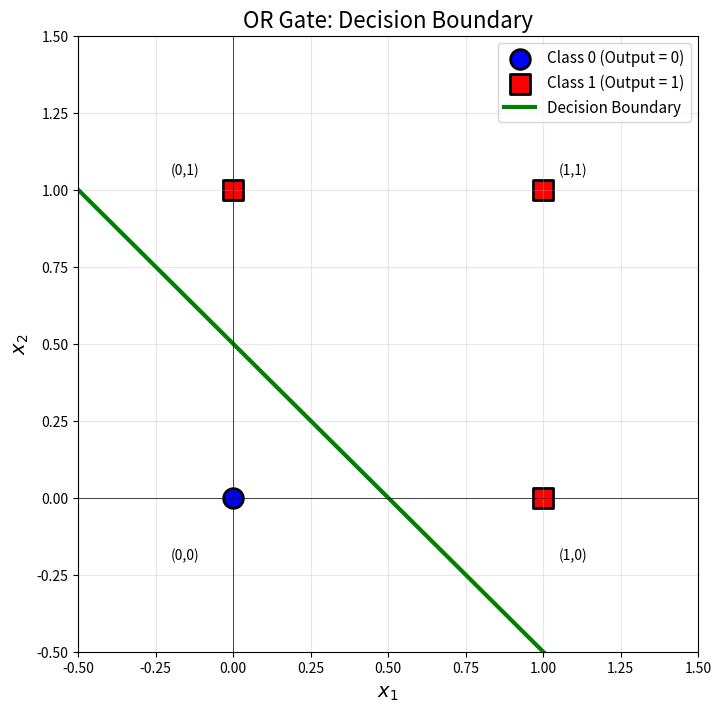
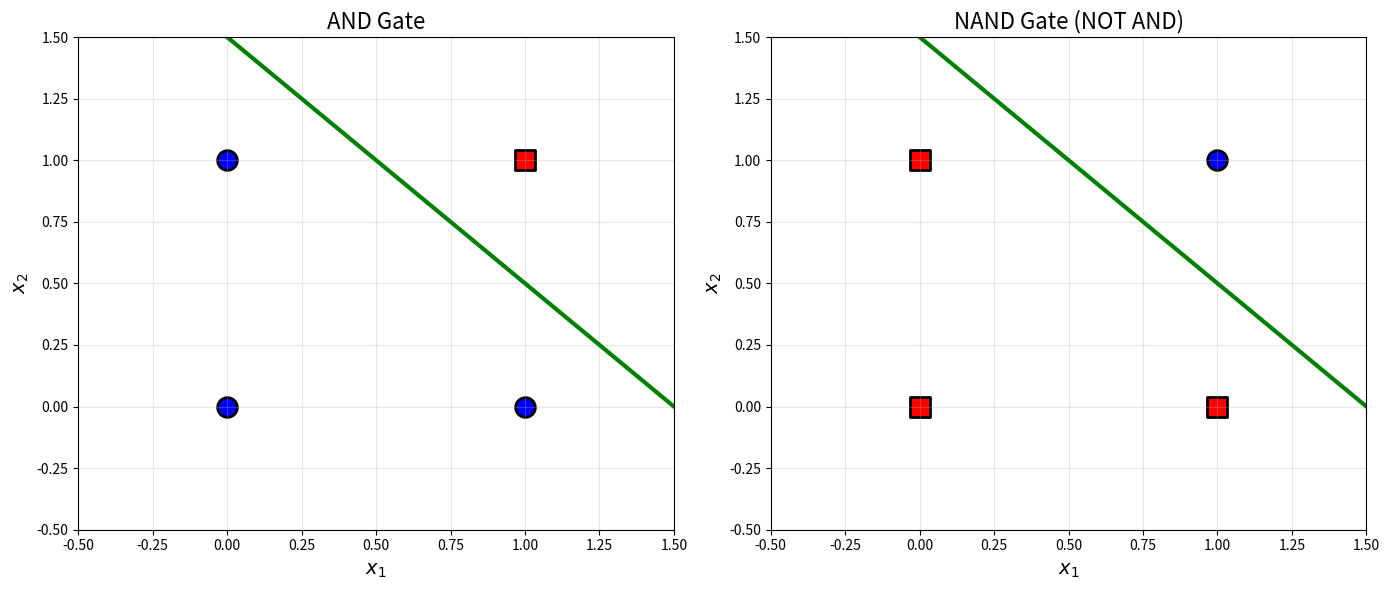
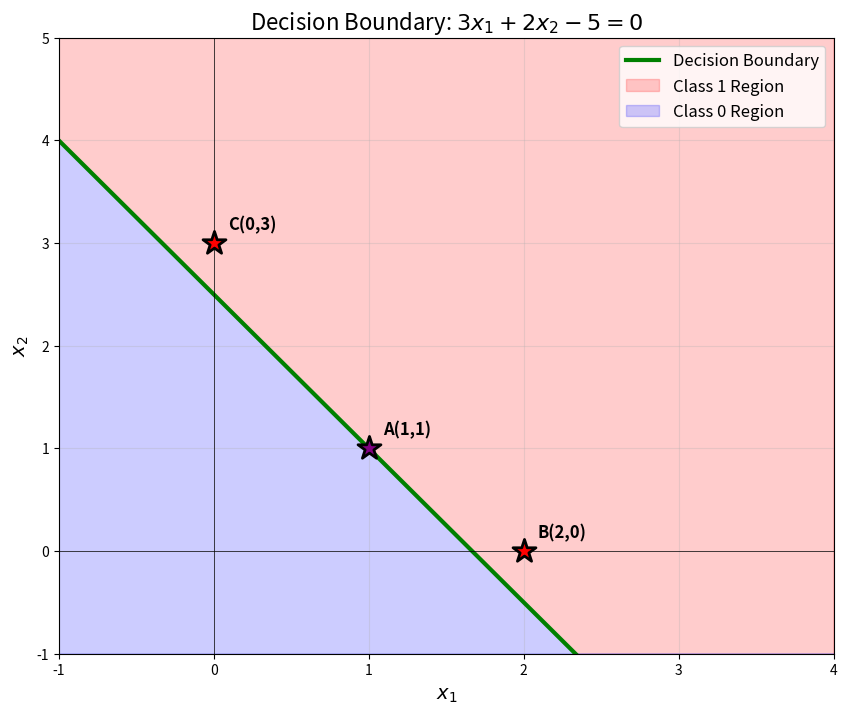
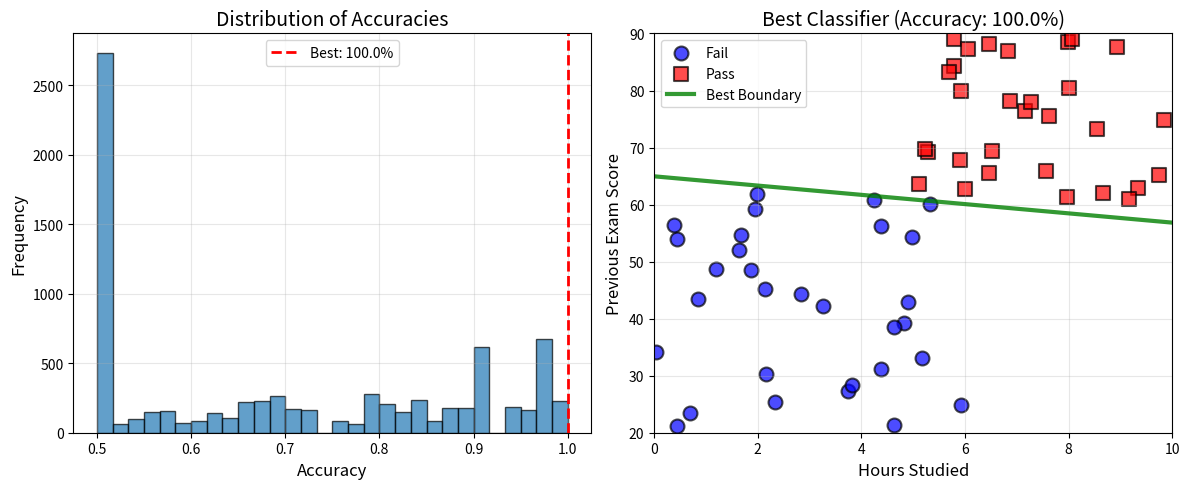
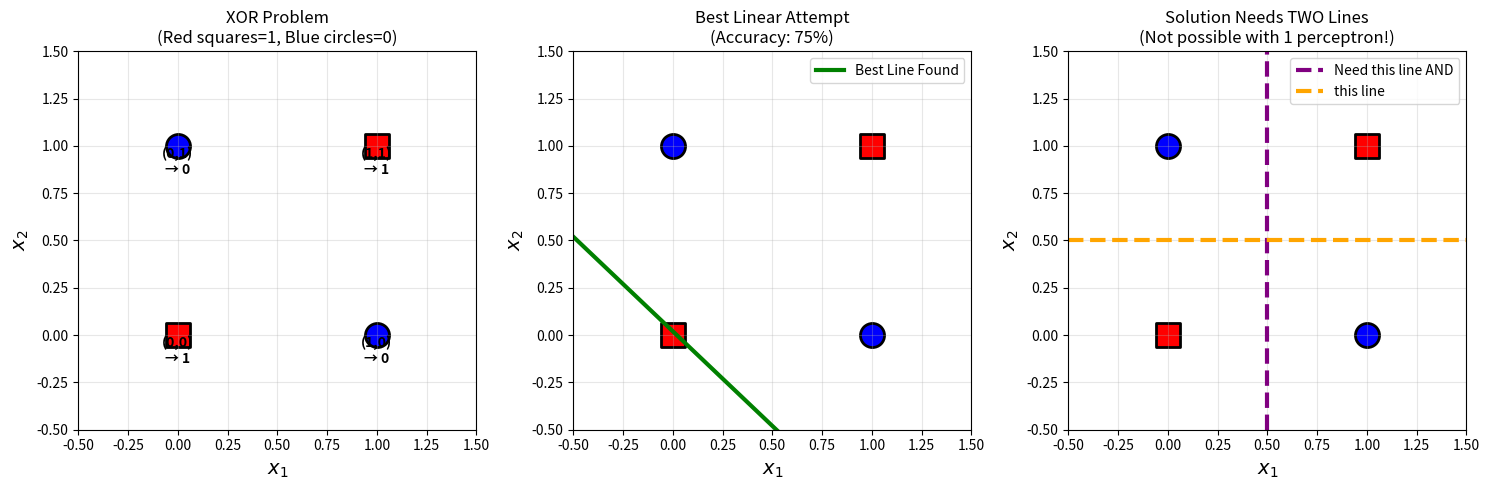

The matplotlib source for these figures, in order:
def perceptron_OR(x1, x2):
    """OR gate perceptron"""
    w1 = 1.0
    w2 = 1.0
    b = -0.5
    
    # Calculate weighted sum
    z = w1 * x1 + w2 * x2 + b
    
    # Apply activation (step function)
    if z >= 0:
        return 1
    else:
        return 0

# Test all combinations
print("OR Gate Test:")
print(f"0 OR 0 = {perceptron_OR(0, 0)}")
print(f"0 OR 1 = {perceptron_OR(0, 1)}")
print(f"1 OR 0 = {perceptron_OR(1, 0)}")
print(f"1 OR 1 = {perceptron_OR(1, 1)}")

import matplotlib.pyplot as plt
import numpy as np

# The 4 points from OR gate
points = np.array([
    [0, 0],  # (0,0) → class 0
    [0, 1],  # (0,1) → class 1
    [1, 0],  # (1,0) → class 1
    [1, 1]   # (1,1) → class 1
])

labels = np.array([0, 1, 1, 1])

# Plot the points
plt.figure(figsize=(8, 8))

# Class 0 points (blue circles)
class_0 = points[labels == 0]
plt.scatter(class_0[:, 0], class_0[:, 1], 
            s=200, c='blue', marker='o', 
            edgecolors='black', linewidth=2,
            label='Class 0 (Output = 0)')

# Class 1 points (red squares)
class_1 = points[labels == 1]
plt.scatter(class_1[:, 0], class_1[:, 1], 
            s=200, c='red', marker='s', 
            edgecolors='black', linewidth=2,
            label='Class 1 (Output = 1)')

# Draw the decision boundary
# w1*x1 + w2*x2 + b = 0
# x2 = -(w1*x1 + b) / w2
w1, w2, b = 1, 1, -0.5

x1_line = np.linspace(-0.5, 1.5, 100)
x2_line = -(w1 * x1_line + b) / w2

plt.plot(x1_line, x2_line, 'g-', linewidth=3, label='Decision Boundary')

# Add labels and formatting
plt.xlim(-0.5, 1.5)
plt.ylim(-0.5, 1.5)
plt.xlabel('$x_1$', fontsize=14)
plt.ylabel('$x_2$', fontsize=14)
plt.title('OR Gate: Decision Boundary', fontsize=16)
plt.grid(True, alpha=0.3)
plt.legend(fontsize=11)
plt.axhline(y=0, color='k', linewidth=0.5)
plt.axvline(x=0, color='k', linewidth=0.5)

# Add text annotations
plt.text(-0.2, -0.2, '(0,0)', fontsize=10)
plt.text(-0.2, 1.05, '(0,1)', fontsize=10)
plt.text(1.05, -0.2, '(1,0)', fontsize=10)
plt.text(1.05, 1.05, '(1,1)', fontsize=10)

plt.show()

def perceptron_NOT(x):
    """NOT gate perceptron"""
    w = -1.0
    b = 0.5
    
    # Calculate weighted sum
    z = w * x + b
    
    # Apply activation (step function)
    if z >= 0:
        return 1
    else:
        return 0

# Test
print("NOT Gate:")
print(f"NOT(0) = {perceptron_NOT(0)}")
print(f"NOT(1) = {perceptron_NOT(1)}")

import numpy as np

# All inputs
X = np.array([[0], [1]])

# Weight and bias
w = np.array([-1.0])
b = 0.5

# Compute
z = X @ w + b
outputs = (z >= 0).astype(int)

print("NOT Gate (vectorized):")
for i in range(len(X)):
    print(f"NOT({X[i][0]}) = {outputs[i]}")

def perceptron_NAND(x1, x2):
    """NAND gate perceptron"""
    w1 = -1.0
    w2 = -1.0
    b = 1.5
    
    # Calculate weighted sum
    z = w1 * x1 + w2 * x2 + b
    
    # Apply activation (step function)
    if z >= 0:
        return 1
    else:
        return 0

# Test all combinations
print("NAND Gate Test:")
print(f"0 NAND 0 = {perceptron_NAND(0, 0)}")
print(f"0 NAND 1 = {perceptron_NAND(0, 1)}")
print(f"1 NAND 0 = {perceptron_NAND(1, 0)}")
print(f"1 NAND 1 = {perceptron_NAND(1, 1)}")

import matplotlib.pyplot as plt
import numpy as np

# Compare AND vs NAND
fig, axes = plt.subplots(1, 2, figsize=(14, 6))

# AND Gate
points = np.array([[0, 0], [0, 1], [1, 0], [1, 1]])
and_labels = np.array([0, 0, 0, 1])

axes[0].scatter(points[and_labels == 0, 0], points[and_labels == 0, 1], 
                s=200, c='blue', marker='o', edgecolors='black', linewidth=2)
axes[0].scatter(points[and_labels == 1, 0], points[and_labels == 1, 1], 
                s=200, c='red', marker='s', edgecolors='black', linewidth=2)

# AND boundary: w1=1, w2=1, b=-1.5
x1_line = np.linspace(-0.5, 1.5, 100)
x2_line = -(1 * x1_line + (-1.5)) / 1
axes[0].plot(x1_line, x2_line, 'g-', linewidth=3)
axes[0].set_xlim(-0.5, 1.5)
axes[0].set_ylim(-0.5, 1.5)
axes[0].set_xlabel('$x_1$', fontsize=14)
axes[0].set_ylabel('$x_2$', fontsize=14)
axes[0].set_title('AND Gate', fontsize=16)
axes[0].grid(True, alpha=0.3)

# NAND Gate
nand_labels = np.array([1, 1, 1, 0])

axes[1].scatter(points[nand_labels == 0, 0], points[nand_labels == 0, 1], 
                s=200, c='blue', marker='o', edgecolors='black', linewidth=2)
axes[1].scatter(points[nand_labels == 1, 0], points[nand_labels == 1, 1], 
                s=200, c='red', marker='s', edgecolors='black', linewidth=2)

# NAND boundary: w1=-1, w2=-1, b=1.5
x2_line_nand = -(-1 * x1_line + 1.5) / (-1)
axes[1].plot(x1_line, x2_line_nand, 'g-', linewidth=3)
axes[1].set_xlim(-0.5, 1.5)
axes[1].set_ylim(-0.5, 1.5)
axes[1].set_xlabel('$x_1$', fontsize=14)
axes[1].set_ylabel('$x_2$', fontsize=14)
axes[1].set_title('NAND Gate (NOT AND)', fontsize=16)
axes[1].grid(True, alpha=0.3)

plt.tight_layout()
plt.show()

import numpy as np
import matplotlib.pyplot as plt

# Parameters
w1 = 3
w2 = 2
b = -5

# Test points
points = np.array([[1, 1], [2, 0], [0, 3]])
point_names = ['A(1,1)', 'B(2,0)', 'C(0,3)']

# Calculate z for each point
w = np.array([w1, w2])
z_values = points @ w + b

print("Classification Results:")
for i, name in enumerate(point_names):
    z = z_values[i]
    if z > 0:
        cls = "Class 1"
    elif z < 0:
        cls = "Class 0"
    else:
        cls = "On boundary"
    print(f"{name}: z = {z:.1f} → {cls}")

# Plot
plt.figure(figsize=(10, 8))

# Plot decision boundary
# 3x1 + 2x2 - 5 = 0
# x2 = (5 - 3*x1) / 2
x1_line = np.linspace(-1, 4, 100)
x2_line = (5 - 3*x1_line) / 2

plt.plot(x1_line, x2_line, 'g-', linewidth=3, label='Decision Boundary')

# Shade regions
plt.fill_between(x1_line, x2_line, 5, alpha=0.2, color='red', label='Class 1 Region')
plt.fill_between(x1_line, -1, x2_line, alpha=0.2, color='blue', label='Class 0 Region')

# Plot the test points
colors = ['purple', 'red', 'red']  # Based on classification
for i, (point, name, color) in enumerate(zip(points, point_names, colors)):
    plt.scatter(point[0], point[1], s=300, c=color, marker='*', 
                edgecolors='black', linewidth=2, zorder=5)
    plt.annotate(name, (point[0], point[1]), 
                xytext=(10, 10), textcoords='offset points',
                fontsize=12, fontweight='bold')

plt.xlim(-1, 4)
plt.ylim(-1, 5)
plt.xlabel('$x_1$', fontsize=14)
plt.ylabel('$x_2$', fontsize=14)
plt.title('Decision Boundary: $3x_1 + 2x_2 - 5 = 0$', fontsize=16)
plt.grid(True, alpha=0.3)
plt.legend(fontsize=12)
plt.axhline(y=0, color='k', linewidth=0.5)
plt.axvline(x=0, color='k', linewidth=0.5)
plt.show()

import numpy as np
import matplotlib.pyplot as plt

# Generate the same data (using same seed for reproducibility)
np.random.seed(42)

# Generate "Pass" students (Class 1)
n_pass = 30
pass_hours = np.random.uniform(5, 10, n_pass)
pass_scores = np.random.uniform(60, 90, n_pass)
pass_class = np.ones(n_pass)

# Generate "Fail" students (Class 0)
n_fail = 30
fail_hours = np.random.uniform(0, 6, n_fail)
fail_scores = np.random.uniform(20, 65, n_fail)
fail_class = np.zeros(n_fail)

# Combine data
X = np.vstack([
    np.column_stack([fail_hours, fail_scores]),
    np.column_stack([pass_hours, pass_scores])
])
y = np.concatenate([fail_class, pass_class])

# Grid search for best parameters
w1_values = np.linspace(0.5, 4.0, 20)
w2_values = np.linspace(0.1, 1.5, 20)
b_values = np.linspace(-100, -40, 20)

best_accuracy = 0
best_params = None
results = []

print("Searching for best parameters...")
print("Testing 8000 combinations...")

for w1 in w1_values:
    for w2 in w2_values:
        for b in b_values:
            # Test this combination
            w = np.array([w1, w2])
            z = X @ w + b
            y_pred = (z >= 0).astype(int)
            accuracy = np.mean(y_pred == y)
            
            results.append((accuracy, w1, w2, b))
            
            if accuracy > best_accuracy:
                best_accuracy = accuracy
                best_params = (w1, w2, b)

print(f"\nBest accuracy: {best_accuracy * 100:.1f}%")
print(f"Best parameters:")
print(f"  w1 = {best_params[0]:.3f}")
print(f"  w2 = {best_params[1]:.3f}")
print(f"  b = {best_params[2]:.3f}")

# Test with best parameters
w_best = np.array([best_params[0], best_params[1]])
b_best = best_params[2]
z_best = X @ w_best + b_best
y_pred_best = (z_best >= 0).astype(int)

# Show some predictions
print("\nSample predictions with best parameters:")
for i in range(5):
    hours, score = X[i]
    actual = "Pass" if y[i] == 1 else "Fail"
    predicted = "Pass" if y_pred_best[i] == 1 else "Fail"
    match = "✓" if y[i] == y_pred_best[i] else "✗"
    print(f"{match} Hours: {hours:.1f}, Score: {score:.1f} | "
          f"Actual: {actual}, Predicted: {predicted}")

# Visualize best solution
plt.figure(figsize=(12, 5))

# Plot 1: Accuracy distribution
plt.subplot(1, 2, 1)
accuracies = [r[0] for r in results]
plt.hist(accuracies, bins=30, edgecolor='black', alpha=0.7)
plt.axvline(best_accuracy, color='red', linestyle='--', linewidth=2, 
            label=f'Best: {best_accuracy*100:.1f}%')
plt.xlabel('Accuracy', fontsize=12)
plt.ylabel('Frequency', fontsize=12)
plt.title('Distribution of Accuracies', fontsize=14)
plt.legend()
plt.grid(True, alpha=0.3)

# Plot 2: Best decision boundary
plt.subplot(1, 2, 2)
plt.scatter(X[y == 0, 0], X[y == 0, 1], 
            s=100, c='blue', marker='o', 
            edgecolors='black', linewidth=1.5,
            label='Fail', alpha=0.7)
plt.scatter(X[y == 1, 0], X[y == 1, 1], 
            s=100, c='red', marker='s', 
            edgecolors='black', linewidth=1.5,
            label='Pass', alpha=0.7)

# Draw best decision boundary
x1_line = np.linspace(0, 10, 100)
x2_line = -(w_best[0] * x1_line + b_best) / w_best[1]
plt.plot(x1_line, x2_line, 'g-', linewidth=3, 
         label='Best Boundary', alpha=0.8)

# Highlight misclassified points
misclassified = y != y_pred_best
if np.any(misclassified):
    plt.scatter(X[misclassified, 0], X[misclassified, 1], 
                s=400, facecolors='none', edgecolors='orange', 
                linewidth=3, label='Misclassified')

plt.xlabel('Hours Studied', fontsize=12)
plt.ylabel('Previous Exam Score', fontsize=12)
plt.title(f'Best Classifier (Accuracy: {best_accuracy*100:.1f}%)', fontsize=14)
plt.legend(fontsize=10)
plt.grid(True, alpha=0.3)
plt.xlim(0, 10)
plt.ylim(20, 90)

plt.tight_layout()
plt.show()

# Analysis: Why can't we get 100%?
print("\n" + "="*60)
print("ANALYSIS: Why can't we achieve 100% accuracy?")
print("="*60)

# Find overlapping regions
fail_students = X[y == 0]
pass_students = X[y == 1]

print(f"\nFail students - hours range: [{fail_students[:, 0].min():.1f}, {fail_students[:, 0].max():.1f}]")
print(f"Pass students - hours range: [{pass_students[:, 0].min():.1f}, {pass_students[:, 0].max():.1f}]")
print(f"\nFail students - score range: [{fail_students[:, 1].min():.1f}, {fail_students[:, 1].max():.1f}]")
print(f"Pass students - score range: [{pass_students[:, 1].min():.1f}, {pass_students[:, 1].max():.1f}]")

print("\n→ The classes OVERLAP! Some failing students have similar")
print("  characteristics to passing students.")
print("\n→ A single straight line (perceptron) cannot perfectly")
print("  separate overlapping distributions.")
print("\n→ This is a fundamental limitation of LINEAR classifiers!")

points = np.array([[0, 0], [0, 1], [1, 0], [1, 1]])
labels = np.array([1, 0, 0, 1])

import numpy as np
import matplotlib.pyplot as plt

# XOR data
X_xor = np.array([[0, 0], [0, 1], [1, 0], [1, 1]])
y_xor = np.array([1, 0, 0, 1])

print("XOR Truth Table:")
print("x1  x2  | Output")
print("----|-------|-------")
for i in range(4):
    print(f" {X_xor[i,0]}   {X_xor[i,1]}  |   {y_xor[i]}")

# Try many different weight combinations
print("\n" + "="*60)
print("ATTEMPTING TO FIND SOLUTION...")
print("="*60)

best_accuracy = 0
best_w = None
best_b = None
attempts = 0

# Systematic search
for w1 in np.linspace(-5, 5, 50):
    for w2 in np.linspace(-5, 5, 50):
        for b in np.linspace(-5, 5, 50):
            attempts += 1
            w = np.array([w1, w2])
            z = X_xor @ w + b
            y_pred = (z >= 0).astype(int)
            accuracy = np.mean(y_pred == y_xor)
            
            if accuracy > best_accuracy:
                best_accuracy = accuracy
                best_w = w.copy()
                best_b = b

print(f"\nTested {attempts} combinations")
print(f"Best accuracy achieved: {best_accuracy * 100:.0f}%")
print(f"Best weights: w1={best_w[0]:.3f}, w2={best_w[1]:.3f}")
print(f"Best bias: b={best_b:.3f}")

if best_accuracy < 1.0:
    print("\n❌ CANNOT achieve 100% accuracy!")
    print(f"   Maximum possible: {best_accuracy * 100:.0f}% (only 3 out of 4 points correct)")
else:
    print("\n✓ Found perfect solution!")

# Visualize the impossibility
fig, axes = plt.subplots(1, 3, figsize=(15, 5))

# Plot 1: The XOR problem
ax = axes[0]
colors = ['red' if label == 1 else 'blue' for label in y_xor]
markers = ['s' if label == 1 else 'o' for label in y_xor]
for i in range(4):
    ax.scatter(X_xor[i, 0], X_xor[i, 1], s=300, 
               c=colors[i], marker=markers[i],
               edgecolors='black', linewidth=2)
    ax.text(X_xor[i, 0], X_xor[i, 1] - 0.15, 
            f'({X_xor[i,0]},{X_xor[i,1]})\n→ {y_xor[i]}',
            ha='center', fontsize=10, fontweight='bold')

ax.set_xlim(-0.5, 1.5)
ax.set_ylim(-0.5, 1.5)
ax.set_xlabel('$x_1$', fontsize=14)
ax.set_ylabel('$x_2$', fontsize=14)
ax.set_title('XOR Problem\n(Red squares=1, Blue circles=0)', fontsize=12)
ax.grid(True, alpha=0.3)

# Plot 2: Attempt with best linear boundary
ax = axes[1]
for i in range(4):
    ax.scatter(X_xor[i, 0], X_xor[i, 1], s=300, 
               c=colors[i], marker=markers[i],
               edgecolors='black', linewidth=2)

# Draw best decision boundary found
x1_line = np.linspace(-0.5, 1.5, 100)
if best_w[1] != 0:
    x2_line = -(best_w[0] * x1_line + best_b) / best_w[1]
    ax.plot(x1_line, x2_line, 'g-', linewidth=3, label='Best Line Found')

ax.set_xlim(-0.5, 1.5)
ax.set_ylim(-0.5, 1.5)
ax.set_xlabel('$x_1$', fontsize=14)
ax.set_ylabel('$x_2$', fontsize=14)
ax.set_title(f'Best Linear Attempt\n(Accuracy: {best_accuracy*100:.0f}%)', fontsize=12)
ax.grid(True, alpha=0.3)
ax.legend()

# Plot 3: Why it's impossible - show we need TWO lines
ax = axes[2]
for i in range(4):
    ax.scatter(X_xor[i, 0], X_xor[i, 1], s=300, 
               c=colors[i], marker=markers[i],
               edgecolors='black', linewidth=2)

# Show that we need TWO lines (or a curve)
ax.plot([0.5, 0.5], [-0.5, 1.5], 'purple', linewidth=3, 
        linestyle='--', label='Need this line AND')
ax.plot([-0.5, 1.5], [0.5, 0.5], 'orange', linewidth=3, 
        linestyle='--', label='this line')

ax.set_xlim(-0.5, 1.5)
ax.set_ylim(-0.5, 1.5)
ax.set_xlabel('$x_1$', fontsize=14)
ax.set_ylabel('$x_2$', fontsize=14)
ax.set_title('Solution Needs TWO Lines\n(Not possible with 1 perceptron!)', fontsize=12)
ax.grid(True, alpha=0.3)
ax.legend()

plt.tight_layout()
plt.show()

# Mathematical proof
print("\n" + "="*60)
print("MATHEMATICAL PROOF OF IMPOSSIBILITY")
print("="*60)
print("\nFor XOR to work, we need ALL of these simultaneously:")
print("1. (0,0): w1*0 + w2*0 + b ≥ 0  →  b ≥ 0")
print("2. (0,1): w1*0 + w2*1 + b < 0  →  w2 + b < 0  →  w2 < -b")
print("3. (1,0): w1*1 + w2*0 + b < 0  →  w1 + b < 0  →  w1 < -b")
print("4. (1,1): w1*1 + w2*1 + b ≥ 0  →  w1 + w2 + b ≥ 0")
print("\nFrom (1): b ≥ 0")
print("From (2) and (3): w1 < -b and w2 < -b")
print("From (4): w1 + w2 ≥ -b")
print("\nBut if b ≥ 0, then -b ≤ 0")
print("So: w1 < 0 and w2 < 0, which means w1 + w2 < 0")
print("This contradicts w1 + w2 ≥ -b ≥ 0")
print("\n→ CONTRADICTION! No solution exists!")
print("→ XOR is NOT linearly separable!")

# Show the solution: Use TWO perceptrons (multi-layer)
print("\n" + "="*60)
print("THE SOLUTION: Multi-Layer Perceptron")
print("="*60)
print("\nXOR can be computed using THREE perceptrons:")
print("1. First perceptron: NAND gate")
print("2. Second perceptron: OR gate")
print("3. Third perceptron: AND gate")
print("\nArchitecture:")
print("        x1 ──┐")
print("             ├──[NAND]──┐")
print("        x2 ──┘           ├──[AND]── output")
print("             ┌───[OR]───┘")
print("        x1 ──┤")
print("        x2 ──┘")
print("\nThis is a 2-layer neural network!")
print("(The birth of deep learning!)")

# Implementing XOR using 3 perceptrons (2-layer network)

def perceptron(x, w, b):
    """Single perceptron"""
    z = np.dot(w, x) + b
    return 1 if z >= 0 else 0

def xor_network(x1, x2):
    """XOR using multi-layer perceptron"""
    # Layer 1: NAND and OR gates
    nand_out = perceptron([x1, x2], [-1, -1], 1.5)
    or_out = perceptron([x1, x2], [1, 1], -0.5)
    
    # Layer 2: AND gate
    xor_out = perceptron([nand_out, or_out], [1, 1], -1.5)
    
    return xor_out

# Test
print("XOR using Multi-Layer Perceptron:")
print("x1  x2  | XOR")
print("---------|----")
for x1 in [0, 1]:
    for x2 in [0, 1]:
        result = xor_network(x1, x2)
        print(f" {x1}   {x2}  |  {result}")